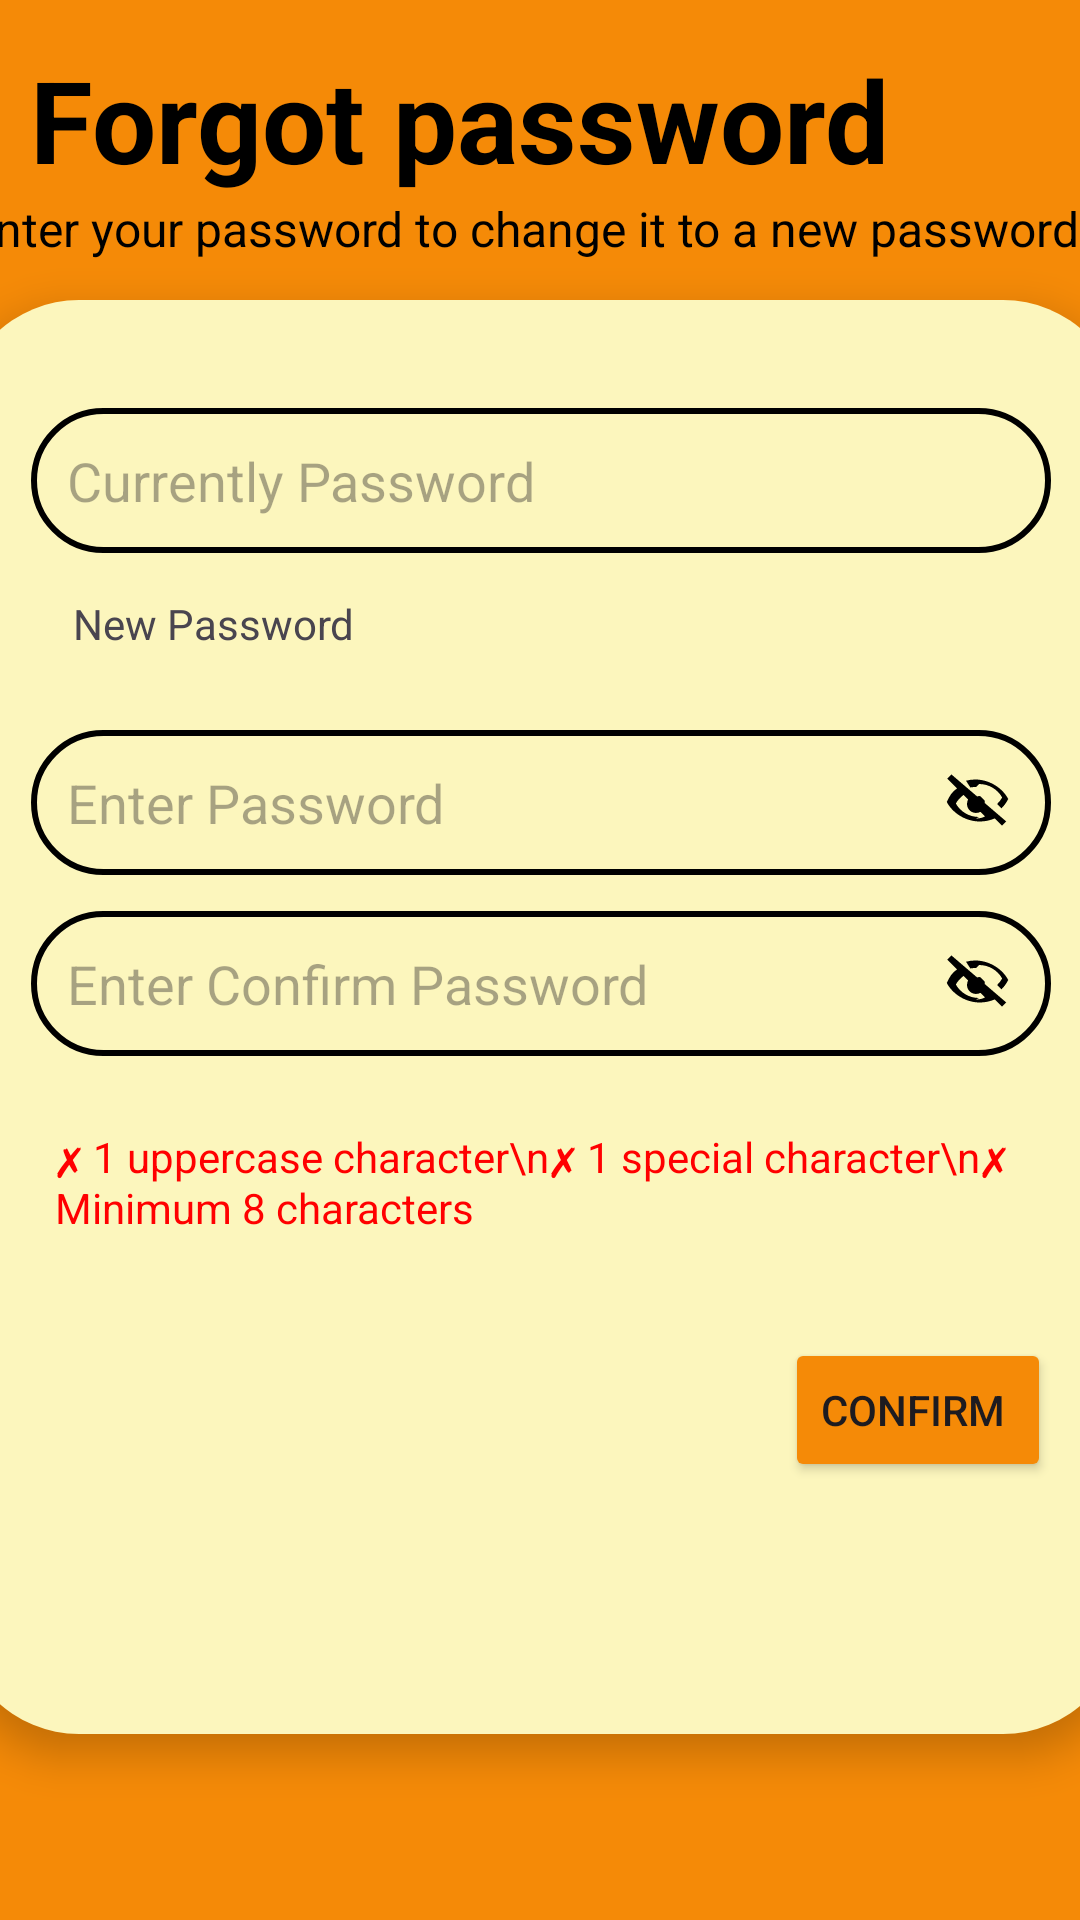

Write the Android layout XML for this screen, with the resource values it uses.
<!-- AndroidManifest.xml: application theme Theme.SideNav -->
<!-- res/layout/forgot_pass.xml -->
<?xml version="1.0" encoding="utf-8"?>
<androidx.constraintlayout.widget.ConstraintLayout xmlns:android="http://schemas.android.com/apk/res/android"
    xmlns:app="http://schemas.android.com/apk/res-auto"
    xmlns:tools="http://schemas.android.com/tools"
    android:layout_width="match_parent"
    android:background="@color/tangerine"
    android:layout_height="match_parent">


    <LinearLayout
        android:id="@+id/linearLayout"
        android:layout_width="388dp"
        android:layout_height="478dp"
        android:background="@drawable/roundercard"
        android:elevation="8dp"
        android:orientation="vertical"
        android:padding="24dp"
        app:layout_constraintBottom_toBottomOf="parent"
        app:layout_constraintEnd_toEndOf="parent"
        app:layout_constraintStart_toStartOf="parent"
        app:layout_constraintTop_toTopOf="parent"
        app:layout_constraintVertical_bias="0.617">

        <RelativeLayout
            android:layout_width="match_parent"
            android:layout_height="wrap_content"
            android:layout_marginTop="12dp">

            <EditText
                android:id="@+id/currentPassword"
                android:layout_width="match_parent"
                android:layout_height="wrap_content"
                android:background="@drawable/textbckgrndblack"
                android:hint="Currently Password"
                android:inputType="textPassword"
                android:paddingEnd="48dp"
                android:padding="12dp" />

        </RelativeLayout>

        <TextView
            android:id="@+id/textView2"
            android:layout_width="match_parent"
            android:layout_height="wrap_content"
            android:padding="14dp"
            android:text="New Password" />

        <RelativeLayout
            android:layout_width="match_parent"
            android:layout_height="wrap_content"
            android:layout_marginTop="12dp">

            <EditText
                android:id="@+id/Password"
                android:layout_width="match_parent"
                android:layout_height="wrap_content"
                android:background="@drawable/textbckgrndblack"
                android:hint="Enter Password"
                android:inputType="textPassword"
                android:paddingEnd="48dp"
                android:padding="12dp" />

            <ImageView
                android:id="@+id/toggleNewPassword"
                android:layout_width="24dp"
                android:layout_height="24dp"
                android:layout_alignParentEnd="true"
                android:layout_centerVertical="true"
                android:layout_marginEnd="12dp"
                android:src="@drawable/ic_eye_closed"
                android:contentDescription="Toggle password visibility" />
        </RelativeLayout>


        <RelativeLayout
            android:layout_width="match_parent"
            android:layout_height="wrap_content"
            android:layout_marginTop="12dp">

            <EditText
                android:id="@+id/confirmPassword"
                android:layout_width="match_parent"
                android:layout_height="wrap_content"
                android:background="@drawable/textbckgrndblack"
                android:hint="Enter Confirm Password"
                android:inputType="textPassword"
                android:paddingEnd="48dp"
                android:padding="12dp" />

            <ImageView
                android:id="@+id/toggleConfirmPassword"
                android:layout_width="24dp"
                android:layout_height="24dp"
                android:layout_alignParentEnd="true"
                android:layout_centerVertical="true"
                android:layout_marginEnd="12dp"
                android:src="@drawable/ic_eye_closed"
                android:contentDescription="Toggle password visibility" />
        </RelativeLayout>

        
        <LinearLayout
            android:layout_width="match_parent"
            android:layout_height="wrap_content"
            android:layout_marginTop="16dp"
            android:orientation="vertical"
            android:padding="8dp">

            <TextView
                android:id="@+id/passwordRules"
                android:layout_width="wrap_content"
                android:layout_height="wrap_content"
                android:text="✗ 1 uppercase character\n✗ 1 special character\n✗ Minimum 8 characters"
                android:textColor="#FF0000"
                android:layout_marginBottom="16dp"/>
        </LinearLayout>

        <Button
            android:id="@+id/confirmButton"
            android:layout_width="wrap_content"
            android:layout_height="wrap_content"
            android:layout_gravity="end"
            android:layout_marginTop="10dp"
            android:backgroundTint="@color/tangerine"
            android:text="Confirm " />

    </LinearLayout>

    <TextView
        android:id="@+id/textView"
        android:layout_width="match_parent"
        android:layout_height="69dp"
        android:layout_marginLeft="10dp"
        android:textColor="@color/black"
        android:text="Forgot password"
        android:textSize="38dp"
        android:textStyle="bold"
        app:layout_constraintBottom_toBottomOf="parent"
        app:layout_constraintEnd_toEndOf="parent"
        app:layout_constraintHorizontal_bias="1.0"
        app:layout_constraintStart_toStartOf="parent"
        app:layout_constraintTop_toTopOf="parent"
        app:layout_constraintVertical_bias="0.025" />

    <LinearLayout
        android:layout_width="407dp"
        android:layout_height="63dp"
        android:layout_marginStart="5dp"
        android:layout_marginTop="11dp"
        android:layout_marginBottom="1dp"
        android:orientation="vertical"
        app:layout_constraintBottom_toTopOf="@+id/linearLayout"
        app:layout_constraintEnd_toEndOf="parent"
        app:layout_constraintStart_toStartOf="parent"
        app:layout_constraintTop_toBottomOf="@+id/textView">

        <TextView
            android:id="@+id/textView7"
            android:layout_width="match_parent"
            android:layout_height="wrap_content"
            android:textColor="@color/black"
            android:layout_marginLeft="10dp"
            android:text="Enter your password to change it to a new password "
            android:textSize="16dp"
            tools:ignore="TextSizeCheck" />


    </LinearLayout>

</androidx.constraintlayout.widget.ConstraintLayout>
<!-- resources referenced by this layout -->
<resources>
  <color name="black">#FF000000</color>
  <color name="tangerine">#F58A07</color>
  <!-- drawable ic_eye_closed (drawable) -->
  <vector xmlns:android="http://schemas.android.com/apk/res/android"
      android:width="24dp"
      android:height="24dp"
      android:viewportWidth="24"
      android:viewportHeight="24">
      <path
          android:fillColor="#FF000000"
          android:pathData="M12,6c3.33,0 6.2,1.8 7.73,4.5 -0.46,0.79 -1.03,1.52 -1.68,2.15l1.45,1.45c0.89,-0.89 1.65,-1.91 2.24,-3.1 -1.73,-3.39 -6,-6.5 -11,-6.5 -1.07,0 -2.1,0.14 -3.07,0.41L9.1,7.14C9.69,7.05 10.34,7 11,7zM2.81,2.81L1.39,4.22l3.27,3.27C3.09,8.48 2.04,10.15 1.27,12c1.73,3.39 6,6.5 11,6.5 1.76,0 3.44,-0.37 4.97,-1.03l2.4,2.4 1.41,-1.41L2.81,2.81zM12,17c-3.33,0 -6.2,-1.8 -7.73,-4.5 0.66,-1.13 1.54,-2.11 2.57,-2.85l1.52,1.52c-0.22,0.45 -0.36,0.95 -0.36,1.48 0,1.66 1.34,3 3,3 0.53,0 1.03,-0.13 1.48,-0.36l1.52,1.52c-0.74,0.42 -1.72,0.69 -2.99,0.69zM12,10c-0.55,0 -1,0.45 -1,1 0,0.17 0.05,0.34 0.13,0.48l1.35,1.35c0.13,0.08 0.3,0.13 0.47,0.13 0.55,0 1,-0.45 1,-1 0,-0.17 -0.05,-0.34 -0.13,-0.48l-1.35,-1.35C12.34,10.05 12.17,10 12,10z" />
  </vector>
  <!-- drawable roundercard (drawable) -->
  <?xml version="1.0" encoding="utf-8"?>
  <shape xmlns:android="http://schemas.android.com/apk/res/android" android:shape="rectangle">
      <corners android:radius="40dp" />
      <solid android:color="@color/lemonchiffon" />
  </shape>
  <!-- drawable textbckgrndblack (drawable) -->
  <?xml version="1.0" encoding="utf-8"?>
  <shape xmlns:android="http://schemas.android.com/apk/res/android"
      android:shape="rectangle">
      <corners android:radius="30dp"/>
      <stroke
          android:color="#FF000000"
          android:width="2dp"/>
  </shape>
  <style name="Theme.SideNav" parent="Base.Theme.SideNav" />
  <color name="lemonchiffon">#FCF6BD</color>
  <style name="Base.Theme.SideNav" parent="Theme.Material3.DayNight.NoActionBar">
          
          
      </style>
</resources>
